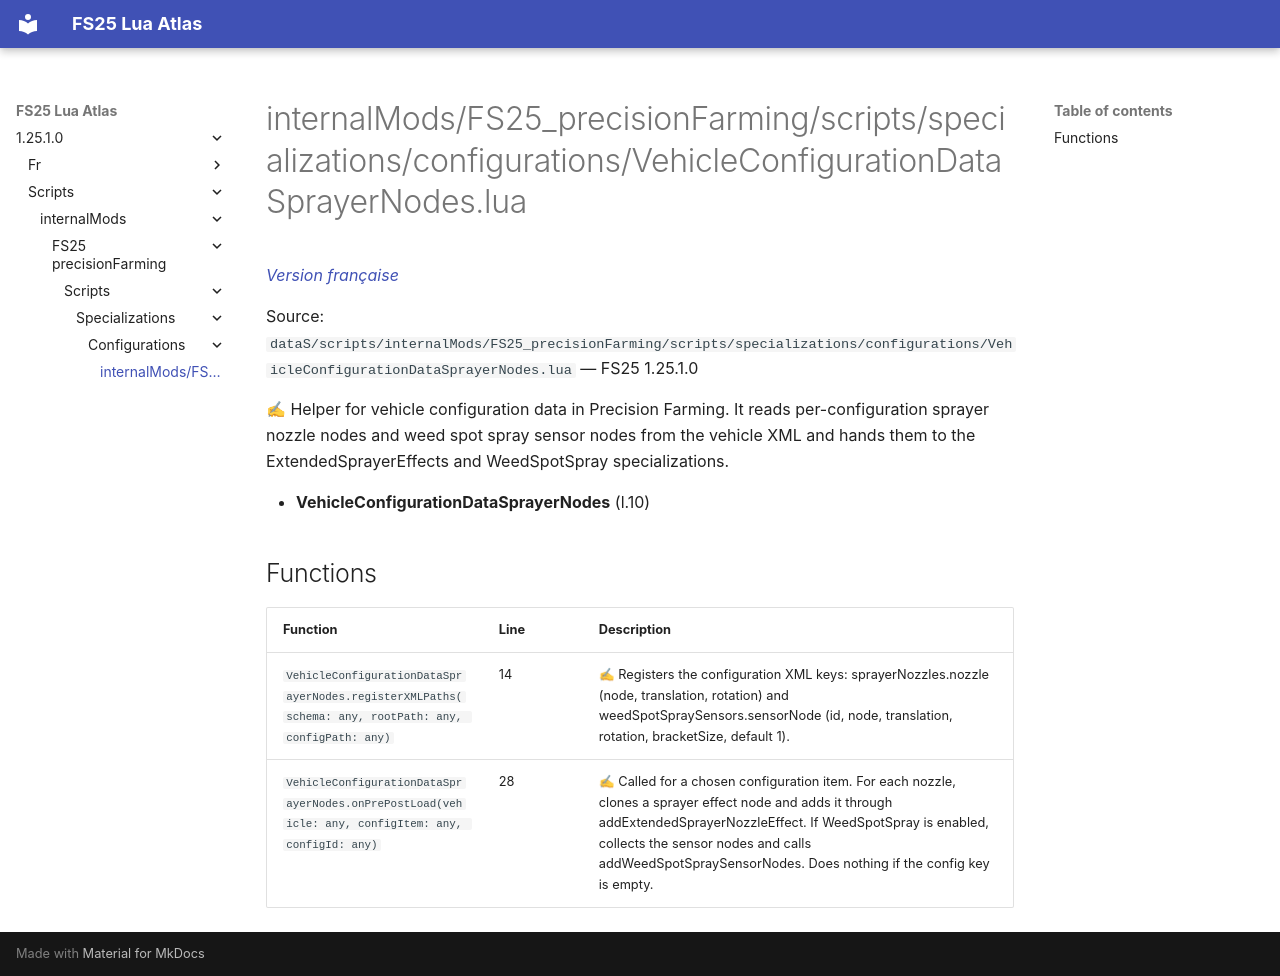

repository: Tim0219800/fs25-lua-atlas · page: 1.25.1.0/scripts/internalMods/FS25_precisionFarming/scripts/specializations/configurations/VehicleConfigurationDataSprayerNodes.html · generator: mkdocs

# internalMods/FS25_precisionFarming/scripts/specializations/configurations/VehicleConfigurationDataSprayerNodes.lua

*[Version française](../../../../../../fr/scripts/internalMods/FS25_precisionFarming/scripts/specializations/configurations/VehicleConfigurationDataSprayerNodes.md)*

Source: `dataS/scripts/internalMods/FS25_precisionFarming/scripts/specializations/configurations/VehicleConfigurationDataSprayerNodes.lua` — FS25 1.25.1.0

✍ Helper for vehicle configuration data in Precision Farming. It reads per-configuration sprayer nozzle nodes and weed spot spray sensor nodes from the vehicle XML and hands them to the ExtendedSprayerEffects and WeedSpotSpray specializations.

- **VehicleConfigurationDataSprayerNodes** (l.10)

## Functions

| Function | Line | Description |
|---|---|---|
| `VehicleConfigurationDataSprayerNodes.registerXMLPaths(schema: any, rootPath: any, configPath: any)` | 14 | ✍ Registers the configuration XML keys: sprayerNozzles.nozzle (node, translation, rotation) and weedSpotSpraySensors.sensorNode (id, node, translation, rotation, bracketSize, default 1). |
| `VehicleConfigurationDataSprayerNodes.onPrePostLoad(vehicle: any, configItem: any, configId: any)` | 28 | ✍ Called for a chosen configuration item. For each nozzle, clones a sprayer effect node and adds it through addExtendedSprayerNozzleEffect. If WeedSpotSpray is enabled, collects the sensor nodes and calls addWeedSpotSpraySensorNodes. Does nothing if the config key is empty. |
